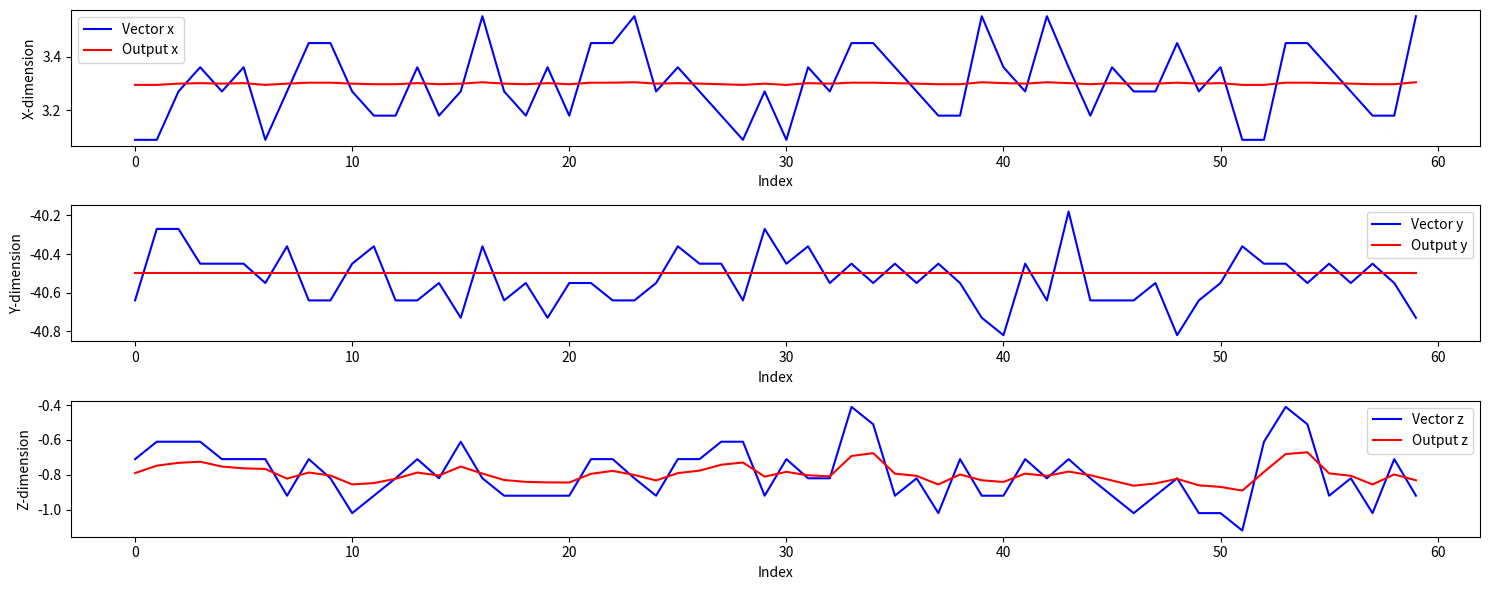
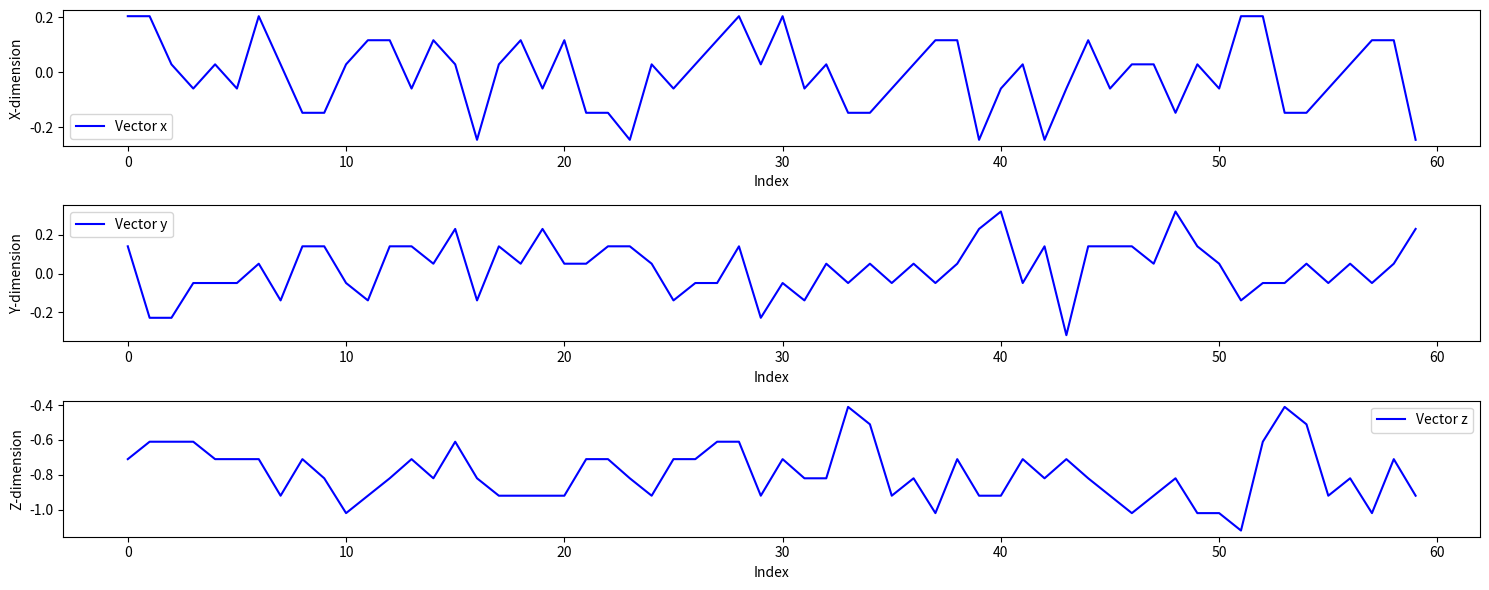

The matplotlib source for these figures, in order:
import numpy as np
import math
import matplotlib.pyplot as plt

# values where taken Previously and given to the vector variable
vector = np.array(
    [
        [3.09, -40.64, -0.71],
        [3.09, -40.27, -0.61],
        [3.27, -40.27, -0.61],
        [3.36, -40.45, -0.61],
        [3.27, -40.45, -0.71],
        [3.36, -40.45, -0.71],
        [3.09, -40.55, -0.71],
        [3.27, -40.36, -0.92],
        [3.45, -40.64, -0.71],
        [3.45, -40.64, -0.82],
        [3.27, -40.45, -1.02],
        [3.18, -40.36, -0.92],
        [3.18, -40.64, -0.82],
        [3.36, -40.64, -0.71],
        [3.18, -40.55, -0.82],
        [3.27, -40.73, -0.61],
        [3.55, -40.36, -0.82],
        [3.27, -40.64, -0.92],
        [3.18, -40.55, -0.92],
        [3.36, -40.73, -0.92],
        [3.18, -40.55, -0.92],
        [3.45, -40.55, -0.71],
        [3.45, -40.64, -0.71],
        [3.55, -40.64, -0.82],
        [3.27, -40.55, -0.92],
        [3.36, -40.36, -0.71],
        [3.27, -40.45, -0.71],
        [3.18, -40.45, -0.61],
        [3.09, -40.64, -0.61],
        [3.27, -40.27, -0.92],
        [3.09, -40.45, -0.71],
        [3.36, -40.36, -0.82],
        [3.27, -40.55, -0.82],
        [3.45, -40.45, -0.41],
        [3.45, -40.55, -0.51],
        [3.36, -40.45, -0.92],
        [3.27, -40.55, -0.82],
        [3.18, -40.45, -1.02],
        [3.18, -40.55, -0.71],
        [3.55, -40.73, -0.92],
        [3.36, -40.82, -0.92],
        [3.27, -40.45, -0.71],
        [3.55, -40.64, -0.82],
        [3.36, -40.18, -0.71],
        [3.18, -40.64, -0.82],
        [3.36, -40.64, -0.92],
        [3.27, -40.64, -1.02],
        [3.27, -40.55, -0.92],
        [3.45, -40.82, -0.82],
        [3.27, -40.64, -1.02],
        [3.36, -40.55, -1.02],
        [3.09, -40.36, -1.12],
        [3.09, -40.45, -0.61],
        [3.45, -40.45, -0.41],
        [3.45, -40.55, -0.51],
        [3.36, -40.45, -0.92],
        [3.27, -40.55, -0.82],
        [3.18, -40.45, -1.02],
        [3.18, -40.55, -0.71],
        [3.55, -40.73, -0.92],
    ]
)
len(vector)

weights_input = np.array([0.2, 0.3, 0.1])
weights_n = np.array([0.4, 0.2, 0.5])
weights_o = np.array([0.8, 0.7, 0.6])
h = np.array([0, 0, 0])
output = np.empty((0, 3))
# Learning rate (controls the step size during weight updates)
learning_rate = 0.001

# Number of epochs for training
num_epochs = 60

# Training loop
for epoch in range(num_epochs):
    loss = 0.0
    for i in range(len(vector)):
        # Forward propagation
        mul = vector[i] * weights_input
        fun = weights_n * h + mul
        h0 = math.tanh(fun[0])
        h1 = math.tanh(fun[1])
        h2 = math.tanh(fun[2])
        h = np.array([h0, h1, h2])
        final = weights_o * h
        # Calculate the loss for this data point
        data_loss = np.mean((final - vector[i]) ** 2)
        loss += data_loss

        # Backward propagation (updating weights)
        d_output = 2.0 * (final - vector[i])
        d_hidden_activation = d_output * weights_o
        d_fun = d_hidden_activation * (1.0 - h**2)

        weights_n -= learning_rate * d_fun * h
        weights_input -= learning_rate * d_fun * vector[i]
        weights_o -= learning_rate * d_output * h

    # Normalize the loss by the number of data points
    loss /= len(vector)

    # Print the loss after each epoch
    print(f"Epoch {epoch + 1} - Loss: {loss:.6f}")


for i in range(len(vector)):
    mul = vector[i] * weights_input
    fun = weights_n * h + mul
    h0 = math.tanh(fun[0])
    h1 = math.tanh(fun[1])
    h2 = math.tanh(fun[2])
    h = np.array([h0, h1, h2])
    final = weights_o * h
    print("Prediction", i + 1, final)
    output = np.vstack((output, final))

print("\nOutput array:")
print(output)
print(weights_input)
print(weights_n)
print(weights_o)
fig, axes = plt.subplots(3, 1, figsize=(15, 6))

# Plotting X-dimension
axes[0].plot(range(len(vector)), vector[:, 0], label="Vector x", color="blue")
axes[0].plot(range(len(output)), output[:, 0], label="Output x", color="red")
axes[0].set_xlabel("Index")
axes[0].set_ylabel("X-dimension")
axes[0].legend()

# Plotting Y-dimension
axes[1].plot(range(len(vector)), vector[:, 1], label="Vector y", color="blue")
axes[1].plot(range(len(output)), output[:, 1], label="Output y", color="red")
axes[1].set_xlabel("Index")
axes[1].set_ylabel("Y-dimension")
axes[1].legend()

# Plotting Z-dimension
axes[2].plot(range(len(vector)), vector[:, 2], label="Vector z", color="blue")
axes[2].plot(range(len(output)), output[:, 2], label="Output z", color="red")
axes[2].set_xlabel("Index")
axes[2].set_ylabel("Z-dimension")
axes[2].legend()
plt.tight_layout()
plt.show()
error = output - vector
fig, axes = plt.subplots(3, 1, figsize=(15, 6))

# Plotting X-dimension
axes[0].plot(range(len(error)), error[:, 0], label="Vector x", color="blue")
axes[0].set_xlabel("Index")
axes[0].set_ylabel("X-dimension")
axes[0].legend()

# Plotting Y-dimension
axes[1].plot(range(len(error)), error[:, 1], label="Vector y", color="blue")
axes[1].set_xlabel("Index")
axes[1].set_ylabel("Y-dimension")
axes[1].legend()

# Plotting Z-dimension
axes[2].plot(range(len(error)), vector[:, 2], label="Vector z", color="blue")
axes[2].set_xlabel("Index")
axes[2].set_ylabel("Z-dimension")
axes[2].legend()
plt.tight_layout()
plt.show()
